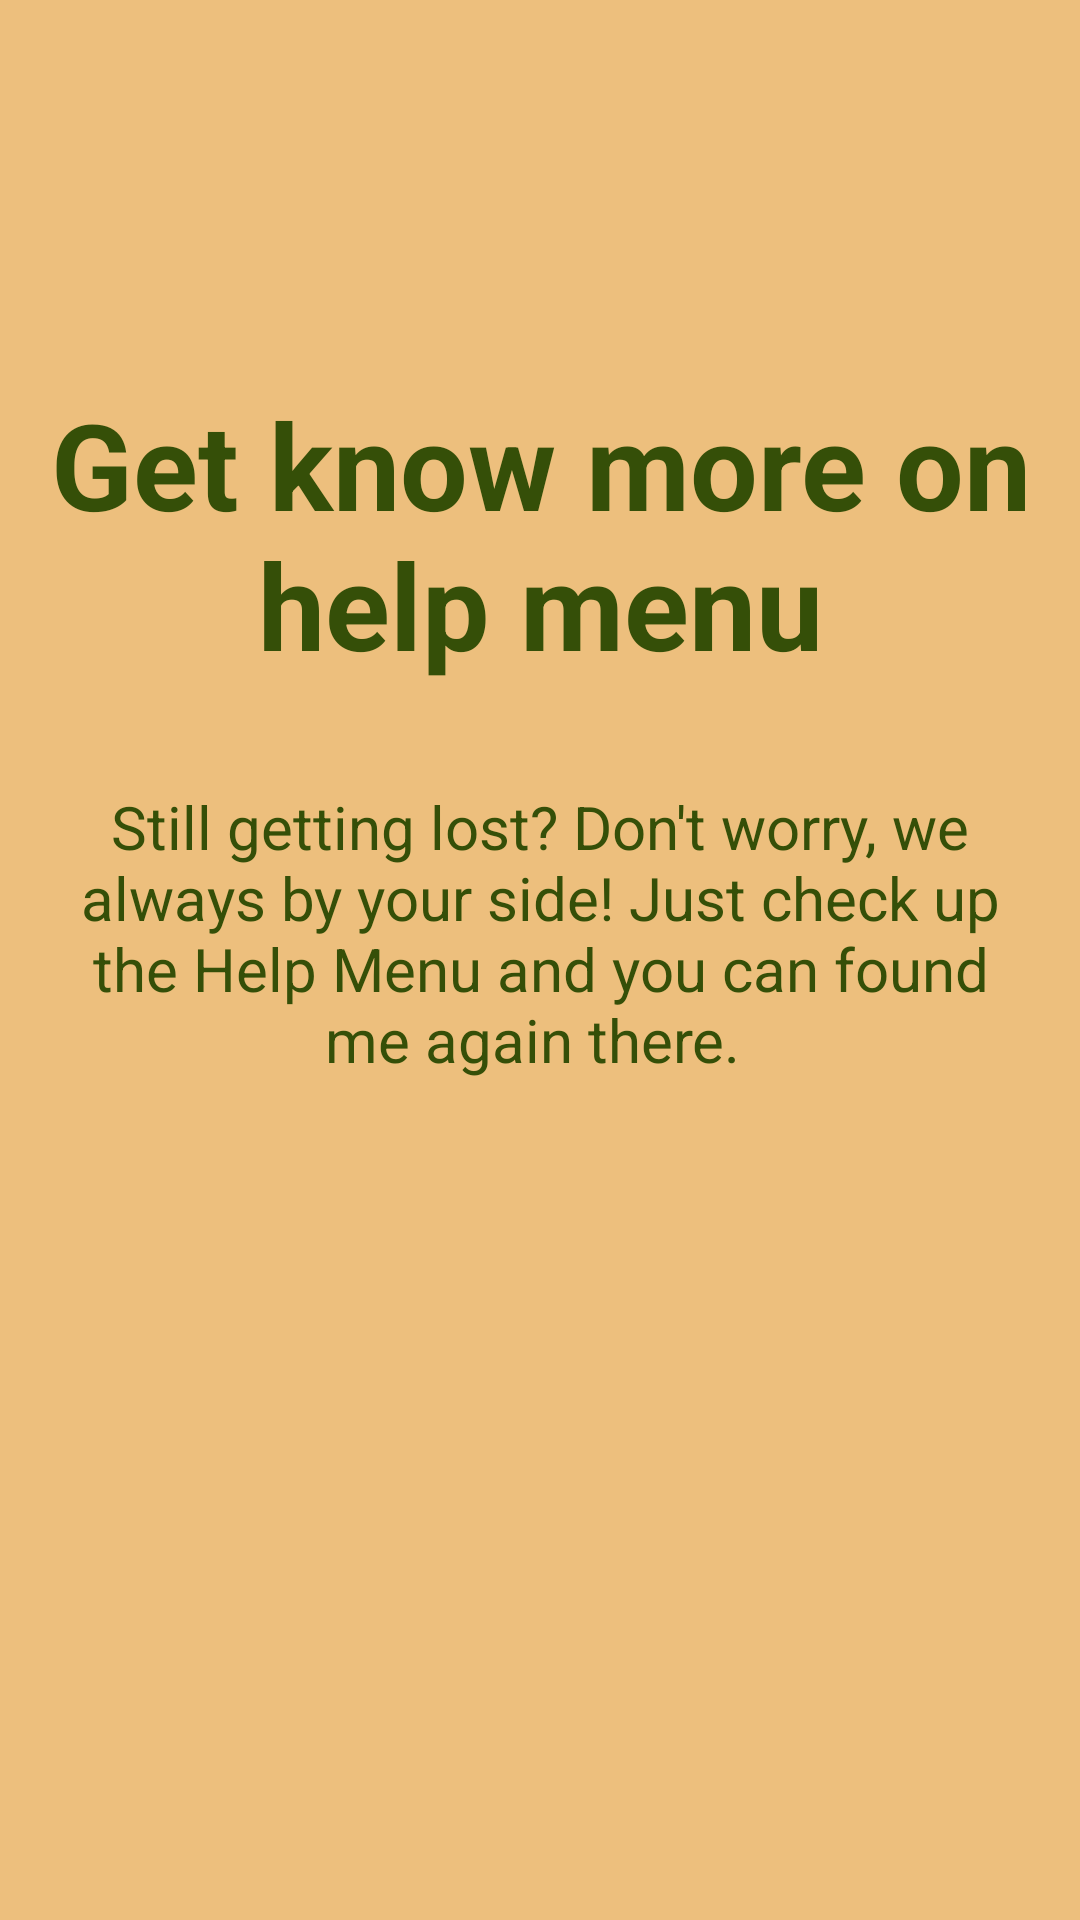

Here is an Android app screen rendered from its layout file. Give the layout XML and the strings, colors and styles it references.
<!-- AndroidManifest.xml: application theme Theme.AppCompat.NoActionBar -->
<!-- res/layout/tutorial_fourth_slide.xml -->
<?xml version="1.0" encoding="utf-8"?>
<RelativeLayout xmlns:android="http://schemas.android.com/apk/res/android"
    android:layout_width="match_parent"
    android:layout_height="match_parent"
    android:background="@color/colorSlide4"
    android:padding="8dp">

    <TextView
        android:id="@+id/slide4_title"
        android:layout_width="match_parent"
        android:layout_height="wrap_content"
        android:layout_alignParentStart="true"
        android:layout_alignParentTop="true"
        android:layout_alignParentEnd="true"
        android:layout_marginStart="8dp"
        android:layout_marginTop="120dp"
        android:layout_marginEnd="8dp"
        android:text="Get know more on help menu"
        android:textAlignment="center"
        android:textColor="#354f08"
        android:textSize="40sp"
        android:textStyle="bold" />

    <TextView
        android:id="@+id/slide4_subtitle"
        android:layout_width="match_parent"
        android:layout_height="wrap_content"
        android:layout_below="@+id/slide4_title"
        android:layout_alignParentStart="true"
        android:layout_alignParentEnd="true"
        android:layout_marginStart="8dp"
        android:layout_marginTop="34dp"
        android:layout_marginEnd="8dp"
        android:text="Still getting lost? Don't worry, we always by your side! Just check up the Help Menu and you can found me again there. "
        android:textAlignment="center"
        android:textColor="#354f08"
        android:textSize="20sp" />
</RelativeLayout>
<!-- resources referenced by this layout -->
<resources>
  <color name="colorSlide4">#edbf7d</color>
</resources>
